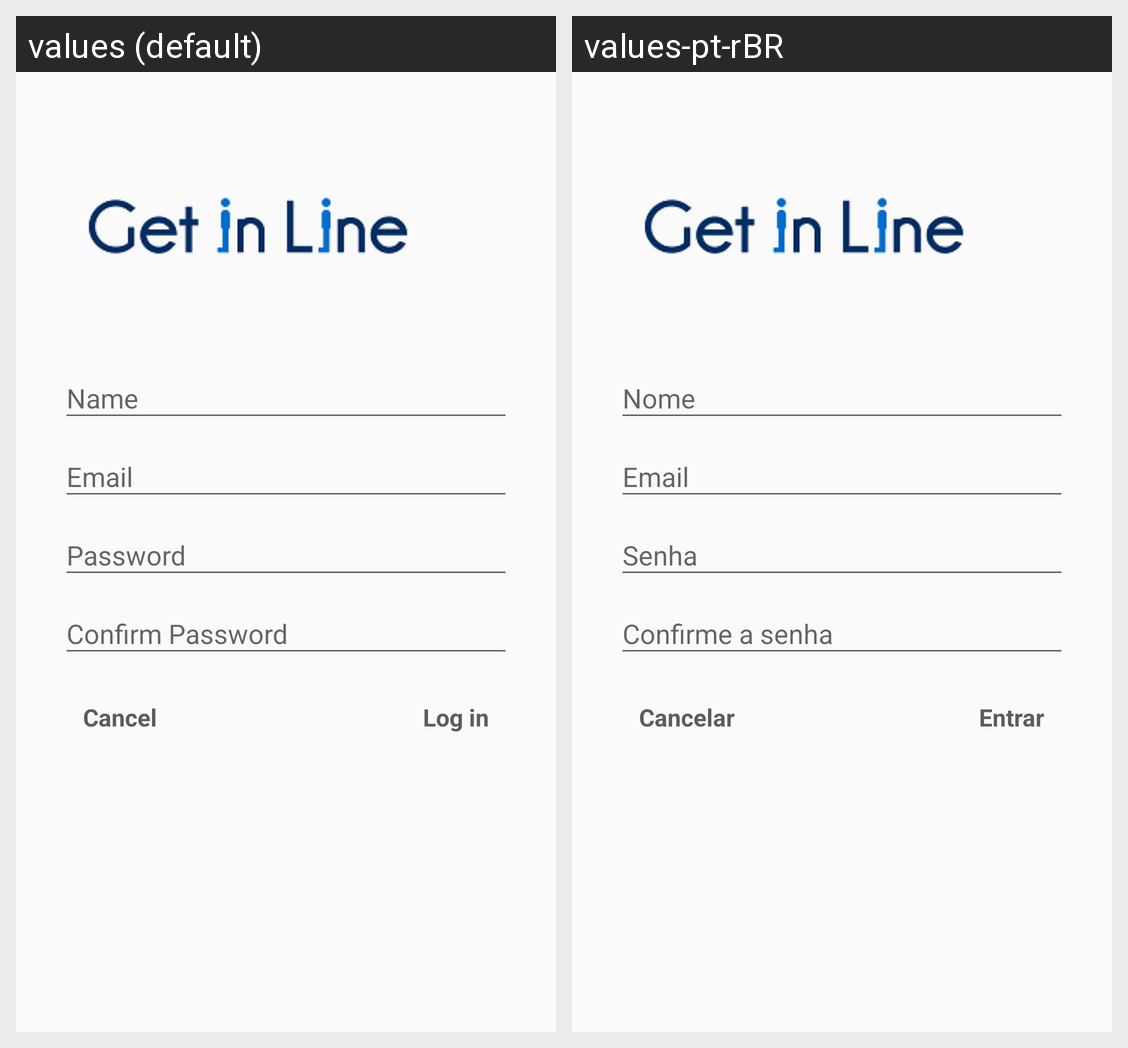

Here is an Android app screen in its default locale and in the app's own translations. Write out the translated-string differences for the strings that appear on this screen.
Android screen res/layout/content_sign_up.xml rendered under 2 locales, left to right: values (default), values-pt-rBR. Device: Nexus 5 (rendered at 1080×1920; each locale shown at half size, 540×960, under a caption strip naming it); theme MyMaterialTheme.
Strings drawn on this screen, with the default value and each locale's value (text and hints the layout hard-codes, and strings that could not be matched under every locale, appear in the picture but are not listed):

cancel
  values: Cancel
  values-pt-rBR: Cancelar

login
  values: Log in
  values-pt-rBR: Entrar
